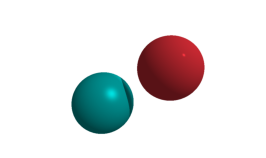

This chart was generated by the following Python code:
import numpy as np
import matplotlib.pyplot as plt

pixel = (540, 960)
canvas = np.ones((pixel[0], pixel[1], 3)) * 255.0
sph_close = np.ones((pixel[0], pixel[1]))
sph_close[:, :] = None
origin = (0.0, 0.0, 0.0)


class Sphere(object):
	num_sph = 0
	def __init__(self, 
		radius=1.0, 
		pos=np.array([0.0, 0.0, 0.0]),
		color=np.array([255.0, 255.0, 255.0]),
		spec=16.0
		):
		self.radius = radius
		self.pos = (pos)
		self.color = color
		self.id_sph = Sphere.num_sph
		self.spec = spec
		Sphere.num_sph += 1


sphs = []
sph1 = Sphere(radius=0.36, pos=np.array([0.4, 0.5, 1.5]),
	color = np.array([222.0, 46.0, 56.0]))
sph1.spec = 512.0
sphs.append(sph1)
sph2 = Sphere(radius=0.38, pos=np.array([-0.38, 0.15, 1.8]),
	color = np.array([0.0, 166.0, 166.0]))
sphs.append(sph2)


class Camera(object):
	def __init__(self, pixel=pixel):
		self.origin = np.array([0.0, 0.0, 0.0])
		self.distance = 1.0
		self.pixel = pixel
		self.width = self.pixel[1]/self.pixel[0]
		self.height = 1.0
		self.yaw = 0.0 * np.pi
		self.pitch = 0.0 * np.pi
		self.roll = 0.08 * np.pi
		self.rot_mat = np.array([
			[np.cos(self.yaw)*np.cos(self.pitch),
			np.cos(self.yaw)*np.sin(self.pitch)*np.sin(self.roll)-
			np.sin(self.yaw)*np.cos(self.roll),
			np.cos(self.yaw)*np.sin(self.pitch)*np.cos(self.roll)+
			np.sin(self.yaw)*np.sin(self.roll)], 
			[np.sin(self.yaw)*np.cos(self.pitch), 
			np.sin(self.yaw)*np.sin(self.pitch)*np.sin(self.roll)+
			np.cos(self.yaw)*np.cos(self.roll),
			np.sin(self.yaw)*np.sin(self.pitch)*np.cos(self.roll)-
			np.cos(self.yaw)*np.sin(self.roll)], 
			[-np.sin(self.pitch), 
			np.cos(self.pitch)*np.sin(self.roll),
			np.cos(self.pitch)*np.cos(self.roll)]])


class LightComputer(object):
	def __init__(self):
		self.intensity_amb = 0.2 # ambient light
		self.intensity_dir = 0.3 # directional light
		self.intensity_point = 0.5 # point light 
		self.vec_dir = np.array([1, 1, 2.0]) # pointing to source
		self.vec_dir = self.vec_dir / np.sqrt(self.vec_dir[0]**2+
			self.vec_dir[1]**2+self.vec_dir[2]**2)
		self.pos_light = np.array([5.0, 4.0, -5.0]) # point light

	def compute_intensity(self, sph, pos, origin):
		intensity = 0.0
		intensity += self.intensity_amb

		intensity += self.compute_diffuse(sph, pos)
		intensity += self.compute_spec(sph, pos, origin)

		return intensity

	def check_shadow(self, pos, sphs, state='dir'):
		"""
		check if the shadow is casted under the directional light
		"""
		shadow_state = False
		if state == 'dir':
			vec_d = self.vec_dir
			lmt_min = 1e-7
			lmt_max = np.inf
		elif state == 'point':
			vec_d = self.pos_light - pos
			lmt_min = 1e-7
			lmt_max = 1.0
		for sph in sphs:
			# vector from the centroid of sphere to the position
			vec_co = pos - sph.pos 
			radius = sph.radius
			a = vec_d[0]**2 + vec_d[1]**2 + vec_d[2]**2
			b = (vec_co[0]*vec_d[0] +
				vec_co[1]*vec_d[1] +
				vec_co[2]*vec_d[2]) * 2.0
			c = vec_co[0]**2 + vec_co[1]**2 + vec_co[2]**2 - radius**2
			# discriminant
			disc = b**2 - 4*a*c
			if disc < 0.0:
				# no solution 
				continue
			else:
				t1 = (-b + np.sqrt(disc)) / (a*2.0)
				t2 = (-b - np.sqrt(disc)) / (a*2.0)
				if t1 > lmt_min and t1 < lmt_max:
					shadow_state = True
					break
				else:
					pass
				if t2 > lmt_min and t2 < lmt_max:
					shadow_state = True
					break
				else:
					pass
		return shadow_state

	def compute_diffuse(self, sph, pos):
		intensity = 0.0
		# ambient light
		intensity += self.intensity_amb
		vec_norm = pos - sph.pos # vector from the centroid to the point
		vec_norm = vec_norm / np.sqrt(vec_norm[0]**2+
			vec_norm[1]**2+
			vec_norm[2]**2)

		# directional light
		prod_dir = (vec_norm[0]*self.vec_dir[0]+
			vec_norm[1]*self.vec_dir[1]+
			vec_norm[2]*self.vec_dir[2])
		if  prod_dir >= 0:
			if not self.check_shadow(pos, sphs, state='dir'):
				intensity += prod_dir * self.intensity_dir
			else:
				pass
		else:
			pass
		vec_pl = self.pos_light - pos
		vec_pl = vec_pl / np.sqrt(vec_pl[0]**2+
			vec_pl[1]**2+
			vec_pl[2]**2)
		prod_point = (vec_norm[0]*vec_pl[0]+
			vec_norm[1]*vec_pl[1]+
			vec_norm[2]*vec_pl[2]) 
		# point light
		if prod_point >= 0:
			if not self.check_shadow(pos, sphs, state='point'):
				intensity += prod_point * self.intensity_point
			else:
				pass
		else:
			pass

		return intensity

	def compute_spec(self, sph, pos, origin):
		"""
		specular reflecti
		"""
		intensity = 0.0
		if sph.spec != -1: # -1 refers to matte object
			# directional
			# vector from the centroid to the point
			vec_norm = pos - sph.pos 
			vec_norm = vec_norm / np.sqrt(vec_norm[0]**2+
				vec_norm[1]**2+
				vec_norm[2]**2)
			# reflection vector
			vec_r_dir = (
				vec_norm*(self.vec_dir[0]*vec_norm[0]+
					self.vec_dir[1]*vec_norm[1]+
					self.vec_dir[2]*vec_norm[2])*2-
				self.vec_dir)
			# view vecor
			vec_v = origin - pos
			vec_v = vec_v/np.sqrt(vec_v[0]**2+
				vec_v[1]**2+
				vec_v[2]**2)
			# directional light reflection vector
			prod_vr_dir = (vec_r_dir[0]*vec_v[0]+
				vec_r_dir[1]*vec_v[1]+
				vec_r_dir[2]*vec_v[2])
			if prod_vr_dir > 0:
				if not self.check_shadow(pos, sphs, state='dir'):
					intensity += (
						self.intensity_dir * prod_vr_dir**sph.spec)
				else:
					pass
			else:
				pass
			# point light
			vec_pl = self.pos_light - pos # pointing to source
			vec_pl = vec_pl / np.sqrt(vec_pl[0]**2+
				vec_pl[1]**2+
				vec_pl[2]**2)
			# point light reflection vector
			vec_r_point = (
				vec_norm*(vec_pl[0]*vec_norm[0]+
					vec_pl[1]*vec_norm[1]+
					vec_pl[2]*vec_norm[2])*2-
				vec_pl)
			prod_vr_point = (
				vec_r_point[0]*vec_v[0]+
				vec_r_point[1]*vec_v[1]+
				vec_r_point[2]*vec_v[2])
			if prod_vr_point > 0:
				if not self.check_shadow(pos, sphs, state='point'):
					intensity += (
						self.intensity_point * prod_vr_point**sph.spec)
				else:
					pass
			else:
				pass
		else:
			pass
		return intensity


class Renderer(object):
	def __init__(self, pixel, canvas, sphs, sph_close):
		self.pixel = pixel
		self.origin = origin
		self.camera = Camera()
		self.canvas = canvas
		self.sphs = sphs
		self.dist_close = np.ones(self.pixel)*np.inf
		self.sph_close = sph_close
		self.render_lmt = np.array([1.0, 1.0e6])
		self.lc = LightComputer()

	def trace_ray(self, row, col):
		# vector from the origin to the pixel on the viewport
		vec_d = np.array([
			(col-self.pixel[1]/2.0)/self.pixel[1]*self.camera.width,
			(row-self.pixel[0]/2.0)/self.pixel[0]*self.camera.height,
			self.camera.distance])
		vec_d = self.rot_vec(vec_d, self.camera.rot_mat)

		# print(vec_d)
		for sph in self.sphs:
			self.intersectRaySphere(sph, vec_d, row, col)

	def rot_vec(self, vec_ori, rot_mat):
		return np.matmul(vec_ori, rot_mat)

	def intersectRaySphere(self, sph, vec_d, row, col):
		# vector from the centroid to origin
		vec_co = self.origin - sph.pos
		radius = sph.radius
		a = vec_d[0]**2 + vec_d[1]**2 + vec_d[2]**2
		b = (vec_co[0]*vec_d[0] +
			vec_co[1]*vec_d[1] +
			vec_co[2]*vec_d[2]) * 2.0
		c = vec_co[0]**2 + vec_co[1]**2 + vec_co[2]**2 - radius**2
		# discriminant
		disc = b**2 - 4*a*c
		if disc < 0.0:
			# no solution 
			self.dist_close[row, col] = np.inf
		else:
			t1 = (-b + np.sqrt(disc)) / (a*2.0)
			t2 = (-b - np.sqrt(disc)) / (a*2.0)
			if t1 > self.render_lmt[0] and t1 < self.render_lmt[1]:
				if t1 < self.dist_close[row, col]:
					self.dist_close[row, col] = t1
					pos = vec_d * t1
					light_intensity = self.lc.compute_intensity(
						sph, pos, self.camera.origin)
					self.canvas[row, col, :] = sph.color*light_intensity
				else:
					pass
			if t2 > self.render_lmt[0] and t2 < self.render_lmt[1]:
				if t2 <self.dist_close[row, col]:
					self.dist_close[row, col] = t2
					pos = vec_d * t2
					light_intensity = self.lc.compute_intensity(
						sph, pos, self.camera.origin)
					color_rgb = np.clip(
						sph.color*light_intensity, 0, 255.0)
					self.canvas[row, col, :] = color_rgb
				else:
					pass
			else:
				pass

	def render_pixel(self):
		for row in range(self.pixel[0]):
			for col in range(self.pixel[1]):
				self.trace_ray(row, col,)


renderer = Renderer(pixel, canvas, sphs, sph_close)
renderer.render_pixel()

fig = plt.figure(figsize=(pixel[1]/300, pixel[0]/300))
rgb_map = renderer.canvas.copy()
rgb_map[:,:,:] = rgb_map[:, :, :] / 255.0
plt.imshow(rgb_map)
plt.gca().invert_yaxis()
plt.gca().set_axis_off()
plt.savefig('shadow.png', dpi=500)
plt.show()
